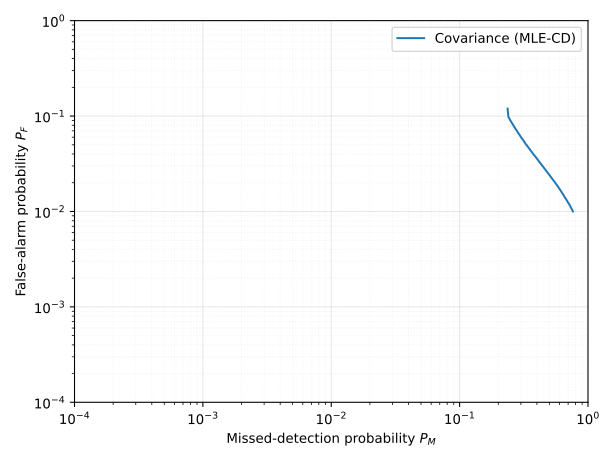

Source data for this figure (header and first rows):
method, sweep, sweep_value, N, M, L, snr_db, activity_mode, noise_mode, threshold, PM, PF, active, inactive, missed, false_alarms
covariance_mle_cd, none, , 200, 32, 10, 20.0, event, snr, 0.0, 0.2363, 0.1198, 84461, 915539, 19961, 109676
covariance_mle_cd, none, , 200, 32, 10, 20.0, event, snr, 0.01, 0.2398, 0.09798, 84461, 915539, 20252, 89705
covariance_mle_cd, none, , 200, 32, 10, 20.0, event, snr, 0.02, 0.2436, 0.09435, 84461, 915539, 20578, 86382
covariance_mle_cd, none, , 200, 32, 10, 20.0, event, snr, 0.03, 0.2471, 0.09113, 84461, 915539, 20872, 83436
covariance_mle_cd, none, , 200, 32, 10, 20.0, event, snr, 0.04, 0.2507, 0.08813, 84461, 915539, 21173, 80691
covariance_mle_cd, none, , 200, 32, 10, 20.0, event, snr, 0.05, 0.2547, 0.08526, 84461, 915539, 21508, 78060
covariance_mle_cd, none, , 200, 32, 10, 20.0, event, snr, 0.06, 0.2584, 0.08249, 84461, 915539, 21824, 75522
covariance_mle_cd, none, , 200, 32, 10, 20.0, event, snr, 0.07, 0.2622, 0.07991, 84461, 915539, 22143, 73158
covariance_mle_cd, none, , 200, 32, 10, 20.0, event, snr, 0.08, 0.2661, 0.07743, 84461, 915539, 22477, 70889
covariance_mle_cd, none, , 200, 32, 10, 20.0, event, snr, 0.09, 0.2701, 0.07502, 84461, 915539, 22810, 68686
covariance_mle_cd, none, , 200, 32, 10, 20.0, event, snr, 0.1, 0.2738, 0.07277, 84461, 915539, 23129, 66623
covariance_mle_cd, none, , 200, 32, 10, 20.0, event, snr, 0.11, 0.2778, 0.07075, 84461, 915539, 23462, 64773
covariance_mle_cd, none, , 200, 32, 10, 20.0, event, snr, 0.12, 0.2816, 0.06866, 84461, 915539, 23783, 62858
covariance_mle_cd, none, , 200, 32, 10, 20.0, event, snr, 0.13, 0.2856, 0.0667, 84461, 915539, 24124, 61071
covariance_mle_cd, none, , 200, 32, 10, 20.0, event, snr, 0.14, 0.2895, 0.06485, 84461, 915539, 24455, 59372
covariance_mle_cd, none, , 200, 32, 10, 20.0, event, snr, 0.15, 0.294, 0.063, 84461, 915539, 24831, 57676
covariance_mle_cd, none, , 200, 32, 10, 20.0, event, snr, 0.16, 0.298, 0.06127, 84461, 915539, 25173, 56095
covariance_mle_cd, none, , 200, 32, 10, 20.0, event, snr, 0.17, 0.3019, 0.05965, 84461, 915539, 25499, 54616
covariance_mle_cd, none, , 200, 32, 10, 20.0, event, snr, 0.18, 0.3064, 0.05803, 84461, 915539, 25875, 53125
covariance_mle_cd, none, , 200, 32, 10, 20.0, event, snr, 0.19, 0.3111, 0.05647, 84461, 915539, 26273, 51702
covariance_mle_cd, none, , 200, 32, 10, 20.0, event, snr, 0.2, 0.3151, 0.05494, 84461, 915539, 26613, 50297
covariance_mle_cd, none, , 200, 32, 10, 20.0, event, snr, 0.21, 0.3195, 0.05348, 84461, 915539, 26989, 48961
covariance_mle_cd, none, , 200, 32, 10, 20.0, event, snr, 0.22, 0.3234, 0.05212, 84461, 915539, 27313, 47721
covariance_mle_cd, none, , 200, 32, 10, 20.0, event, snr, 0.23, 0.3281, 0.0508, 84461, 915539, 27711, 46510
covariance_mle_cd, none, , 200, 32, 10, 20.0, event, snr, 0.24, 0.3329, 0.0495, 84461, 915539, 28120, 45315
covariance_mle_cd, none, , 200, 32, 10, 20.0, event, snr, 0.25, 0.3377, 0.04831, 84461, 915539, 28521, 44229
covariance_mle_cd, none, , 200, 32, 10, 20.0, event, snr, 0.26, 0.342, 0.04713, 84461, 915539, 28887, 43152
covariance_mle_cd, none, , 200, 32, 10, 20.0, event, snr, 0.27, 0.3468, 0.04595, 84461, 915539, 29295, 42069
covariance_mle_cd, none, , 200, 32, 10, 20.0, event, snr, 0.28, 0.352, 0.04481, 84461, 915539, 29729, 41028
covariance_mle_cd, none, , 200, 32, 10, 20.0, event, snr, 0.29, 0.3568, 0.04376, 84461, 915539, 30134, 40061
covariance_mle_cd, none, , 200, 32, 10, 20.0, event, snr, 0.3, 0.3614, 0.04269, 84461, 915539, 30526, 39087
covariance_mle_cd, none, , 200, 32, 10, 20.0, event, snr, 0.31, 0.3665, 0.04162, 84461, 915539, 30956, 38103
covariance_mle_cd, none, , 200, 32, 10, 20.0, event, snr, 0.32, 0.3718, 0.04061, 84461, 915539, 31404, 37179
covariance_mle_cd, none, , 200, 32, 10, 20.0, event, snr, 0.33, 0.3767, 0.03961, 84461, 915539, 31818, 36268
covariance_mle_cd, none, , 200, 32, 10, 20.0, event, snr, 0.34, 0.382, 0.03871, 84461, 915539, 32260, 35436
covariance_mle_cd, none, , 200, 32, 10, 20.0, event, snr, 0.35, 0.3869, 0.03783, 84461, 915539, 32679, 34637
covariance_mle_cd, none, , 200, 32, 10, 20.0, event, snr, 0.36, 0.3925, 0.03699, 84461, 915539, 33147, 33866
covariance_mle_cd, none, , 200, 32, 10, 20.0, event, snr, 0.37, 0.3974, 0.03619, 84461, 915539, 33565, 33133
covariance_mle_cd, none, , 200, 32, 10, 20.0, event, snr, 0.38, 0.4028, 0.03541, 84461, 915539, 34019, 32420
covariance_mle_cd, none, , 200, 32, 10, 20.0, event, snr, 0.39, 0.4083, 0.03452, 84461, 915539, 34482, 31601
covariance_mle_cd, none, , 200, 32, 10, 20.0, event, snr, 0.4, 0.4137, 0.03371, 84461, 915539, 34942, 30866
covariance_mle_cd, none, , 200, 32, 10, 20.0, event, snr, 0.41, 0.4188, 0.03298, 84461, 915539, 35371, 30194
covariance_mle_cd, none, , 200, 32, 10, 20.0, event, snr, 0.42, 0.4245, 0.03221, 84461, 915539, 35857, 29486
covariance_mle_cd, none, , 200, 32, 10, 20.0, event, snr, 0.43, 0.4305, 0.03143, 84461, 915539, 36359, 28773
covariance_mle_cd, none, , 200, 32, 10, 20.0, event, snr, 0.44, 0.436, 0.03074, 84461, 915539, 36822, 28148
covariance_mle_cd, none, , 200, 32, 10, 20.0, event, snr, 0.45, 0.4417, 0.03004, 84461, 915539, 37303, 27504
covariance_mle_cd, none, , 200, 32, 10, 20.0, event, snr, 0.46, 0.4473, 0.02937, 84461, 915539, 37777, 26887
covariance_mle_cd, none, , 200, 32, 10, 20.0, event, snr, 0.47, 0.453, 0.02873, 84461, 915539, 38265, 26300
covariance_mle_cd, none, , 200, 32, 10, 20.0, event, snr, 0.48, 0.4589, 0.02809, 84461, 915539, 38761, 25722
covariance_mle_cd, none, , 200, 32, 10, 20.0, event, snr, 0.49, 0.4648, 0.0275, 84461, 915539, 39259, 25180
covariance_mle_cd, none, , 200, 32, 10, 20.0, event, snr, 0.5, 0.4705, 0.02687, 84461, 915539, 39742, 24605
covariance_mle_cd, none, , 200, 32, 10, 20.0, event, snr, 0.51, 0.4765, 0.02632, 84461, 915539, 40243, 24094
covariance_mle_cd, none, , 200, 32, 10, 20.0, event, snr, 0.52, 0.4822, 0.02571, 84461, 915539, 40727, 23541
covariance_mle_cd, none, , 200, 32, 10, 20.0, event, snr, 0.53, 0.4882, 0.02518, 84461, 915539, 41238, 23049
covariance_mle_cd, none, , 200, 32, 10, 20.0, event, snr, 0.54, 0.4947, 0.02461, 84461, 915539, 41787, 22534
covariance_mle_cd, none, , 200, 32, 10, 20.0, event, snr, 0.55, 0.5011, 0.02411, 84461, 915539, 42321, 22070
covariance_mle_cd, none, , 200, 32, 10, 20.0, event, snr, 0.56, 0.507, 0.02355, 84461, 915539, 42823, 21564
covariance_mle_cd, none, , 200, 32, 10, 20.0, event, snr, 0.57, 0.5127, 0.02306, 84461, 915539, 43307, 21108
covariance_mle_cd, none, , 200, 32, 10, 20.0, event, snr, 0.58, 0.5187, 0.02258, 84461, 915539, 43813, 20677
covariance_mle_cd, none, , 200, 32, 10, 20.0, event, snr, 0.59, 0.5249, 0.02213, 84461, 915539, 44333, 20260
... 41 more rows
